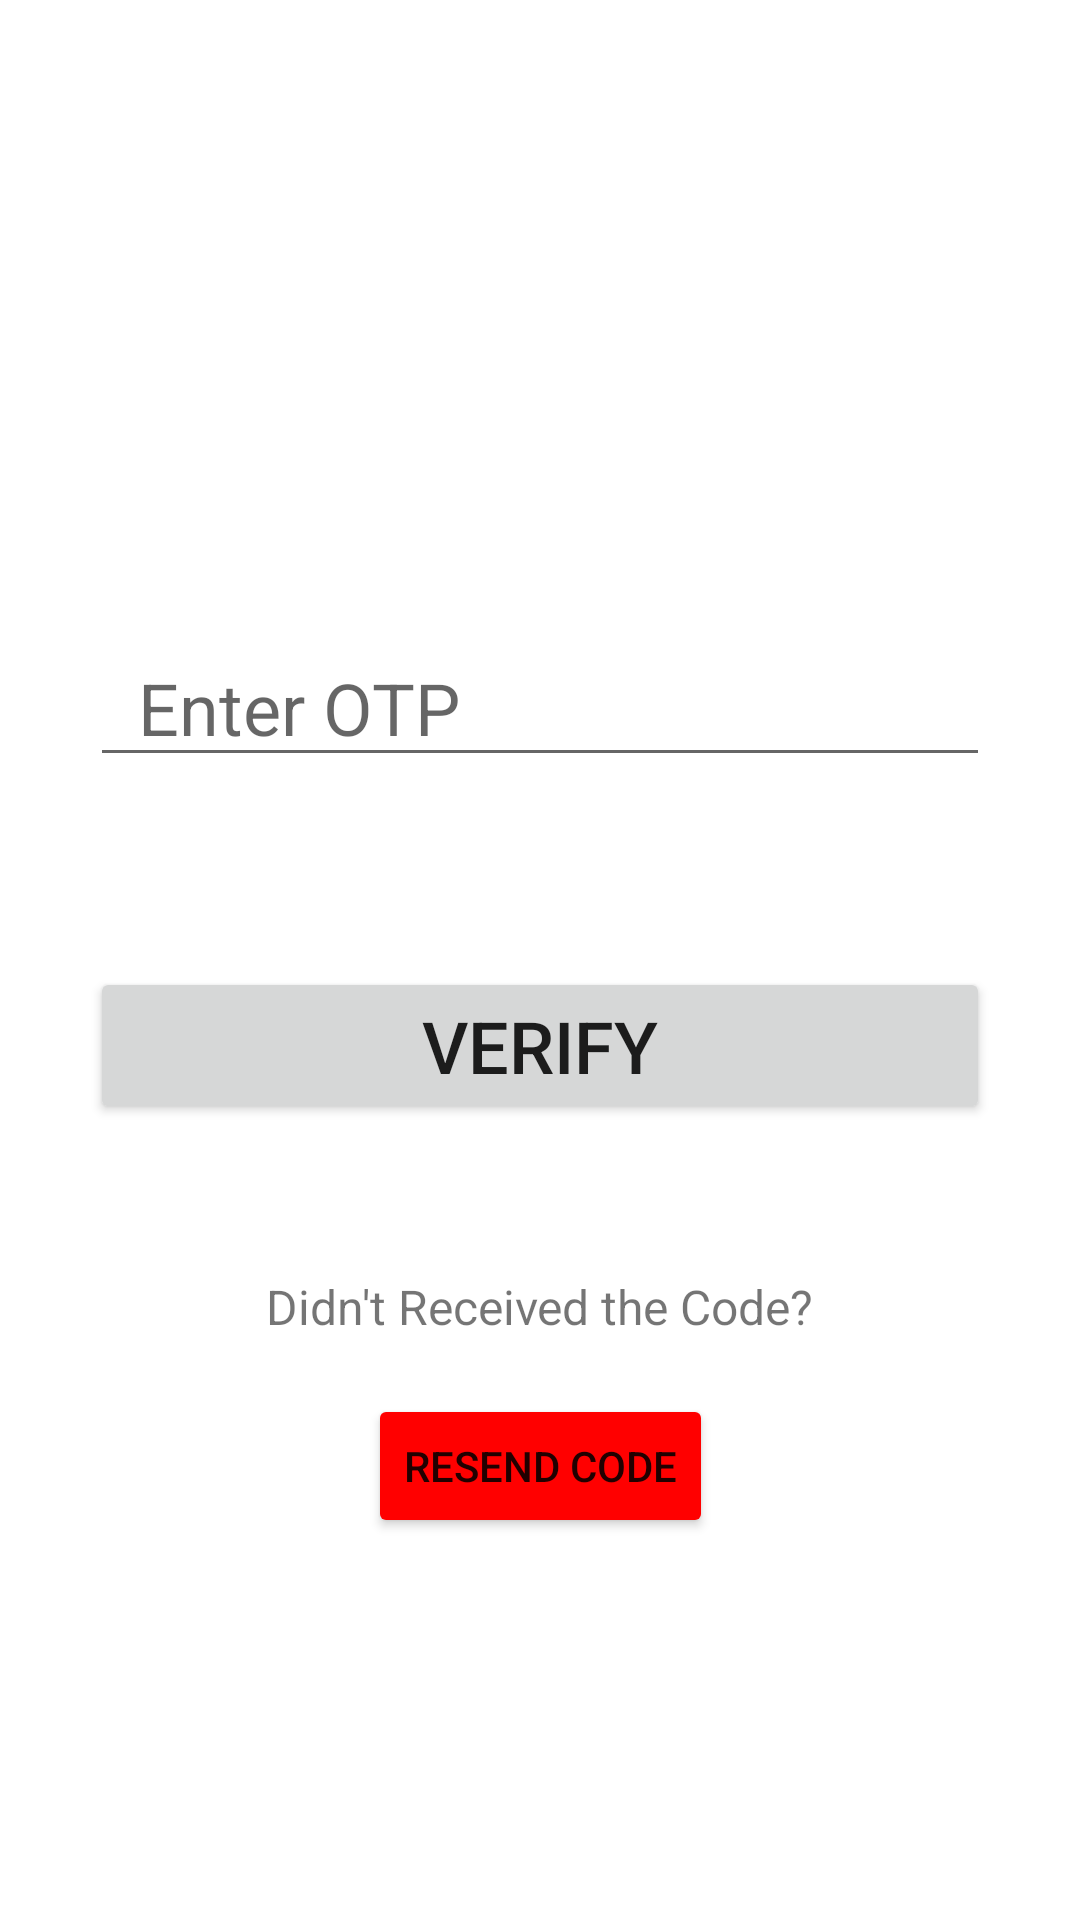

This screen was rendered from an Android layout file. Write that file and the resources it references.
<!-- AndroidManifest.xml: application theme AppTheme -->
<!-- res/layout/activity_otpverification.xml -->
<?xml version="1.0" encoding="utf-8"?>
<androidx.constraintlayout.widget.ConstraintLayout xmlns:android="http://schemas.android.com/apk/res/android"
    xmlns:app="http://schemas.android.com/apk/res-auto"
    xmlns:tools="http://schemas.android.com/tools"
    android:layout_width="match_parent"
    android:layout_height="match_parent"
    tools:context=".OTPVerification">

    <androidx.constraintlayout.widget.ConstraintLayout
        android:layout_width="300dp"
        android:layout_height="500dp"
        app:layout_constraintBottom_toBottomOf="parent"
        app:layout_constraintEnd_toEndOf="parent"
        app:layout_constraintStart_toStartOf="parent"
        app:layout_constraintTop_toTopOf="parent">

        <EditText
            android:id="@+id/editTextNumber"
            android:layout_width="match_parent"
            android:layout_height="wrap_content"
            android:ems="10"
            android:hint="@string/Verifyhint"
            android:inputType="number"
            android:paddingStart="16sp"
            android:textSize="24sp"
            app:layout_constraintBottom_toBottomOf="parent"
            app:layout_constraintEnd_toEndOf="parent"
            app:layout_constraintHorizontal_bias="0.0"
            app:layout_constraintStart_toStartOf="parent"
            app:layout_constraintTop_toBottomOf="@+id/textView8"
            app:layout_constraintVertical_bias="0.154" />

        <Button
            android:id="@+id/button5"
            android:layout_width="match_parent"
            android:layout_height="wrap_content"
            android:text="@string/VerifyBtn"
            android:textSize="24sp"
            app:layout_constraintBottom_toBottomOf="parent"
            app:layout_constraintEnd_toEndOf="parent"
            app:layout_constraintStart_toStartOf="parent"
            app:layout_constraintTop_toBottomOf="@+id/editTextNumber"
            app:layout_constraintVertical_bias="0.245" />

        <TextView
            android:id="@+id/textView8"
            android:layout_width="wrap_content"
            android:layout_height="wrap_content"
            android:textSize="24dp"
            app:layout_constraintBottom_toBottomOf="parent"
            app:layout_constraintEnd_toEndOf="parent"
            app:layout_constraintHorizontal_bias="0.502"
            app:layout_constraintStart_toStartOf="parent"
            app:layout_constraintTop_toTopOf="parent"
            app:layout_constraintVertical_bias="0.108" />

        <TextView
            android:id="@+id/textView9"
            android:layout_width="wrap_content"
            android:layout_height="wrap_content"
            android:text="Didn't Received the Code?"
            android:textSize="16dp"
            app:layout_constraintBottom_toBottomOf="parent"
            app:layout_constraintEnd_toEndOf="parent"
            app:layout_constraintStart_toStartOf="parent"
            app:layout_constraintTop_toBottomOf="@+id/button5"
            app:layout_constraintVertical_bias="0.287" />

        <Button
            android:id="@+id/button6"
            android:layout_width="wrap_content"
            android:layout_height="wrap_content"
            android:text="Resend Code"
            android:backgroundTint="@color/laal"
            app:layout_constraintBottom_toBottomOf="parent"
            app:layout_constraintEnd_toEndOf="parent"
            app:layout_constraintStart_toStartOf="parent"
            app:layout_constraintTop_toBottomOf="@+id/textView9"
            app:layout_constraintVertical_bias="0.243" />


    </androidx.constraintlayout.widget.ConstraintLayout>


</androidx.constraintlayout.widget.ConstraintLayout>
<!-- resources referenced by this layout -->
<resources>
  <color name="laal">#FF0000</color>
  <string name="VerifyBtn">Verify</string>
  <string name="Verifyhint">Enter OTP</string>
  <style name="AppTheme" parent="Theme.MaterialComponents.DayNight.NoActionBar">
          <item name="colorPrimary">@color/blue700</item>
          <item name="colorSecondary">@color/orange500</item>
          <item name="colorPrimaryDark">@color/blue800</item>
      </style>
  <color name="blue700">#344955</color>
  <color name="orange500">#F9AA33</color>
  <color name="blue800">#232F34</color>
</resources>
